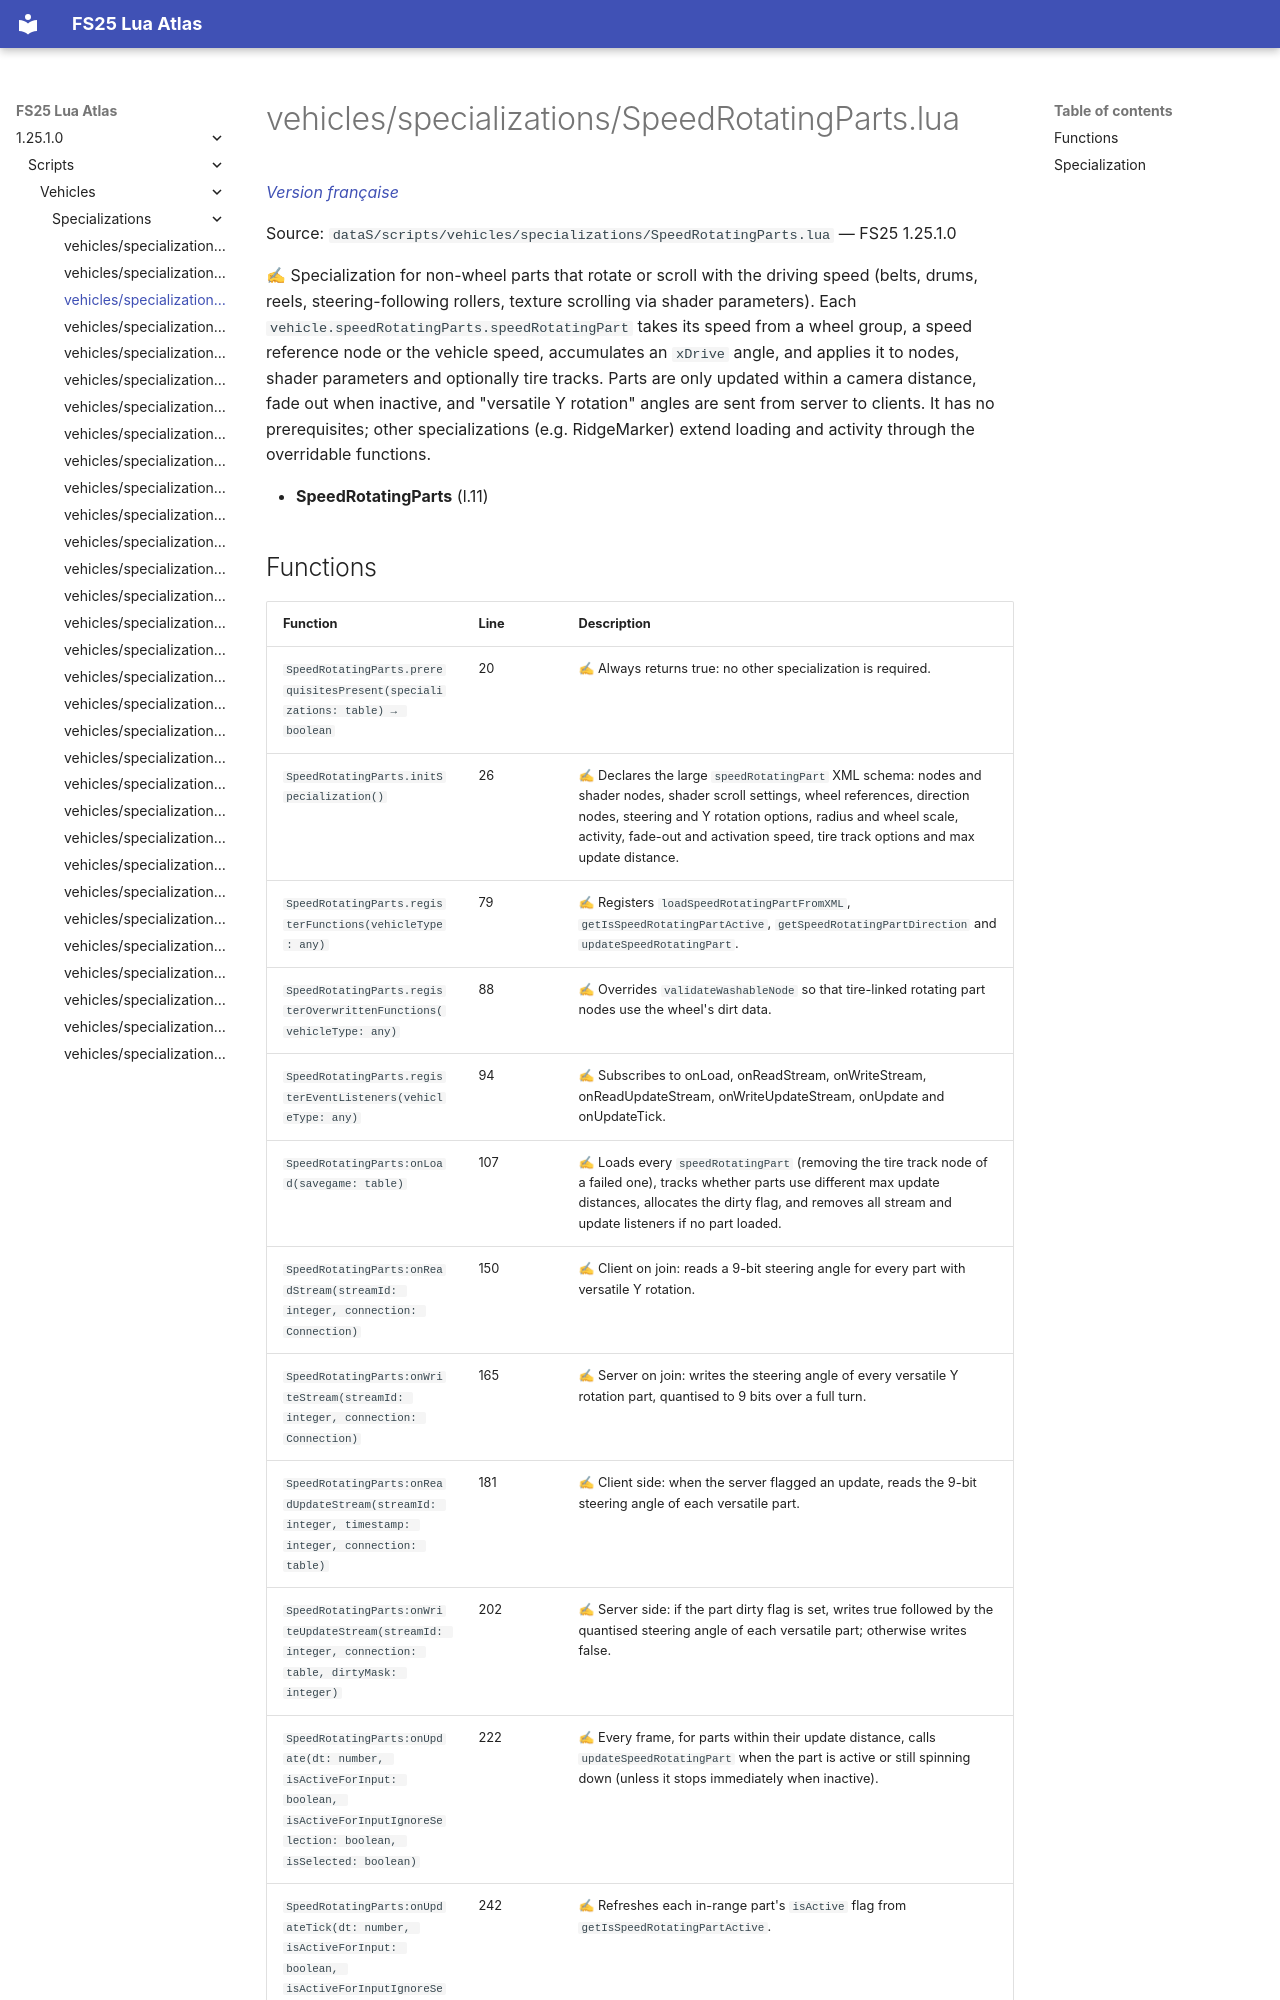

repository: Tim0219800/fs25-lua-atlas · page: 1.25.1.0/scripts/vehicles/specializations/SpeedRotatingParts.html · generator: mkdocs

# vehicles/specializations/SpeedRotatingParts.lua

*[Version française](../../../fr/scripts/vehicles/specializations/SpeedRotatingParts.md)*

Source: `dataS/scripts/vehicles/specializations/SpeedRotatingParts.lua` — FS25 1.25.1.0

✍ Specialization for non-wheel parts that rotate or scroll with the driving speed (belts, drums, reels, steering-following rollers, texture scrolling via shader parameters). Each `vehicle.speedRotatingParts.speedRotatingPart` takes its speed from a wheel group, a speed reference node or the vehicle speed, accumulates an `xDrive` angle, and applies it to nodes, shader parameters and optionally tire tracks. Parts are only updated within a camera distance, fade out when inactive, and "versatile Y rotation" angles are sent from server to clients. It has no prerequisites; other specializations (e.g. RidgeMarker) extend loading and activity through the overridable functions.

- **SpeedRotatingParts** (l.11)
